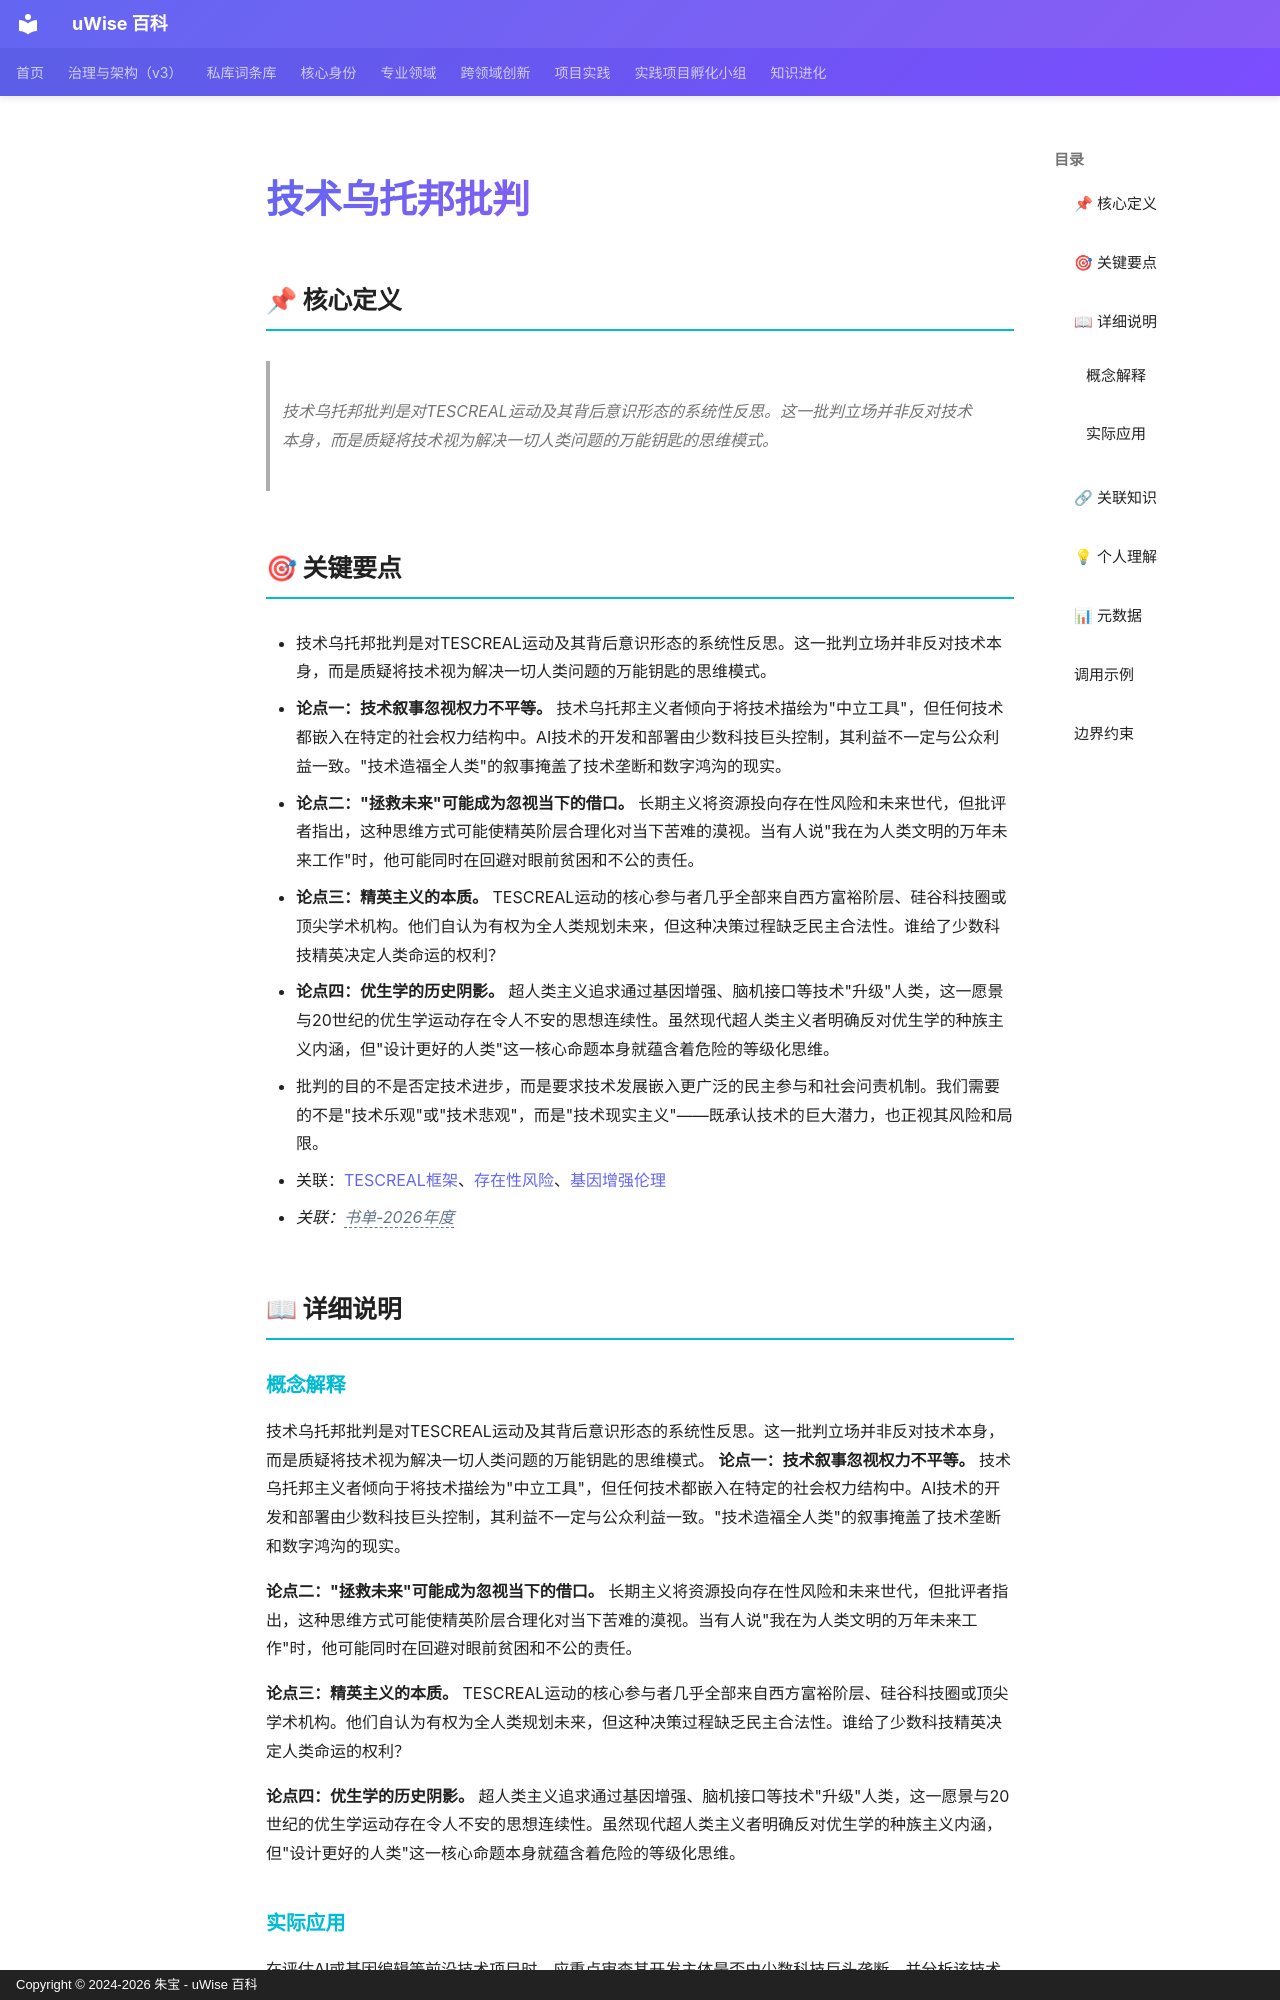

repository: zhubao315/uWise · page: vault-encyclopedia/md-17458d41/index.html · generator: mkdocs · copyright: Copyright © 2024-2026 朱宝 - uWise 百科

---
title: "技术乌托邦批判"
description: "技术乌托邦批判是对TESCREAL运动及其背后意识形态的系统性反思。这一批判立场并非反对技术本身，而是质疑将技术视为解决一切人类问题的万能钥匙的思维模式。"
---

# 技术乌托邦批判

## 📌 核心定义

> 技术乌托邦批判是对TESCREAL运动及其背后意识形态的系统性反思。这一批判立场并非反对技术本身，而是质疑将技术视为解决一切人类问题的万能钥匙的思维模式。

## 🎯 关键要点

- 技术乌托邦批判是对TESCREAL运动及其背后意识形态的系统性反思。这一批判立场并非反对技术本身，而是质疑将技术视为解决一切人类问题的万能钥匙的思维模式。
- **论点一：技术叙事忽视权力不平等。** 技术乌托邦主义者倾向于将技术描绘为"中立工具"，但任何技术都嵌入在特定的社会权力结构中。AI技术的开发和部署由少数科技巨头控制，其利益不一定与公众利益一致。"技术造福全人类"的叙事掩盖了技术垄断和数字鸿沟的现实。
- **论点二："拯救未来"可能成为忽视当下的借口。** 长期主义将资源投向存在性风险和未来世代，但批评者指出，这种思维方式可能使精英阶层合理化对当下苦难的漠视。当有人说"我在为人类文明的万年未来工作"时，他可能同时在回避对眼前贫困和不公的责任。
- **论点三：精英主义的本质。** TESCREAL运动的核心参与者几乎全部来自西方富裕阶层、硅谷科技圈或顶尖学术机构。他们自认为有权为全人类规划未来，但这种决策过程缺乏民主合法性。谁给了少数科技精英决定人类命运的权利？
- **论点四：优生学的历史阴影。** 超人类主义追求通过基因增强、脑机接口等技术"升级"人类，这一愿景与20世纪的优生学运动存在令人不安的思想连续性。虽然现代超人类主义者明确反对优生学的种族主义内涵，但"设计更好的人类"这一核心命题本身就蕴含着危险的等级化思维。
- 批判的目的不是否定技术进步，而是要求技术发展嵌入更广泛的民主参与和社会问责机制。我们需要的不是"技术乐观"或"技术悲观"，而是"技术现实主义"——既承认技术的巨大潜力，也正视其风险和局限。
- 关联：[TESCREAL框架](../tescreal-md-e5f4c0b5/)、[存在性风险](../md-c3044f63/)、[基因增强伦理](../md-a1d80b5a/)
- *关联：<span class="uw-unresolved" data-target="书单-2026年度" title="未解析的双链目标：书单-2026年度">书单-2026年度</span>*

## 📖 详细说明
